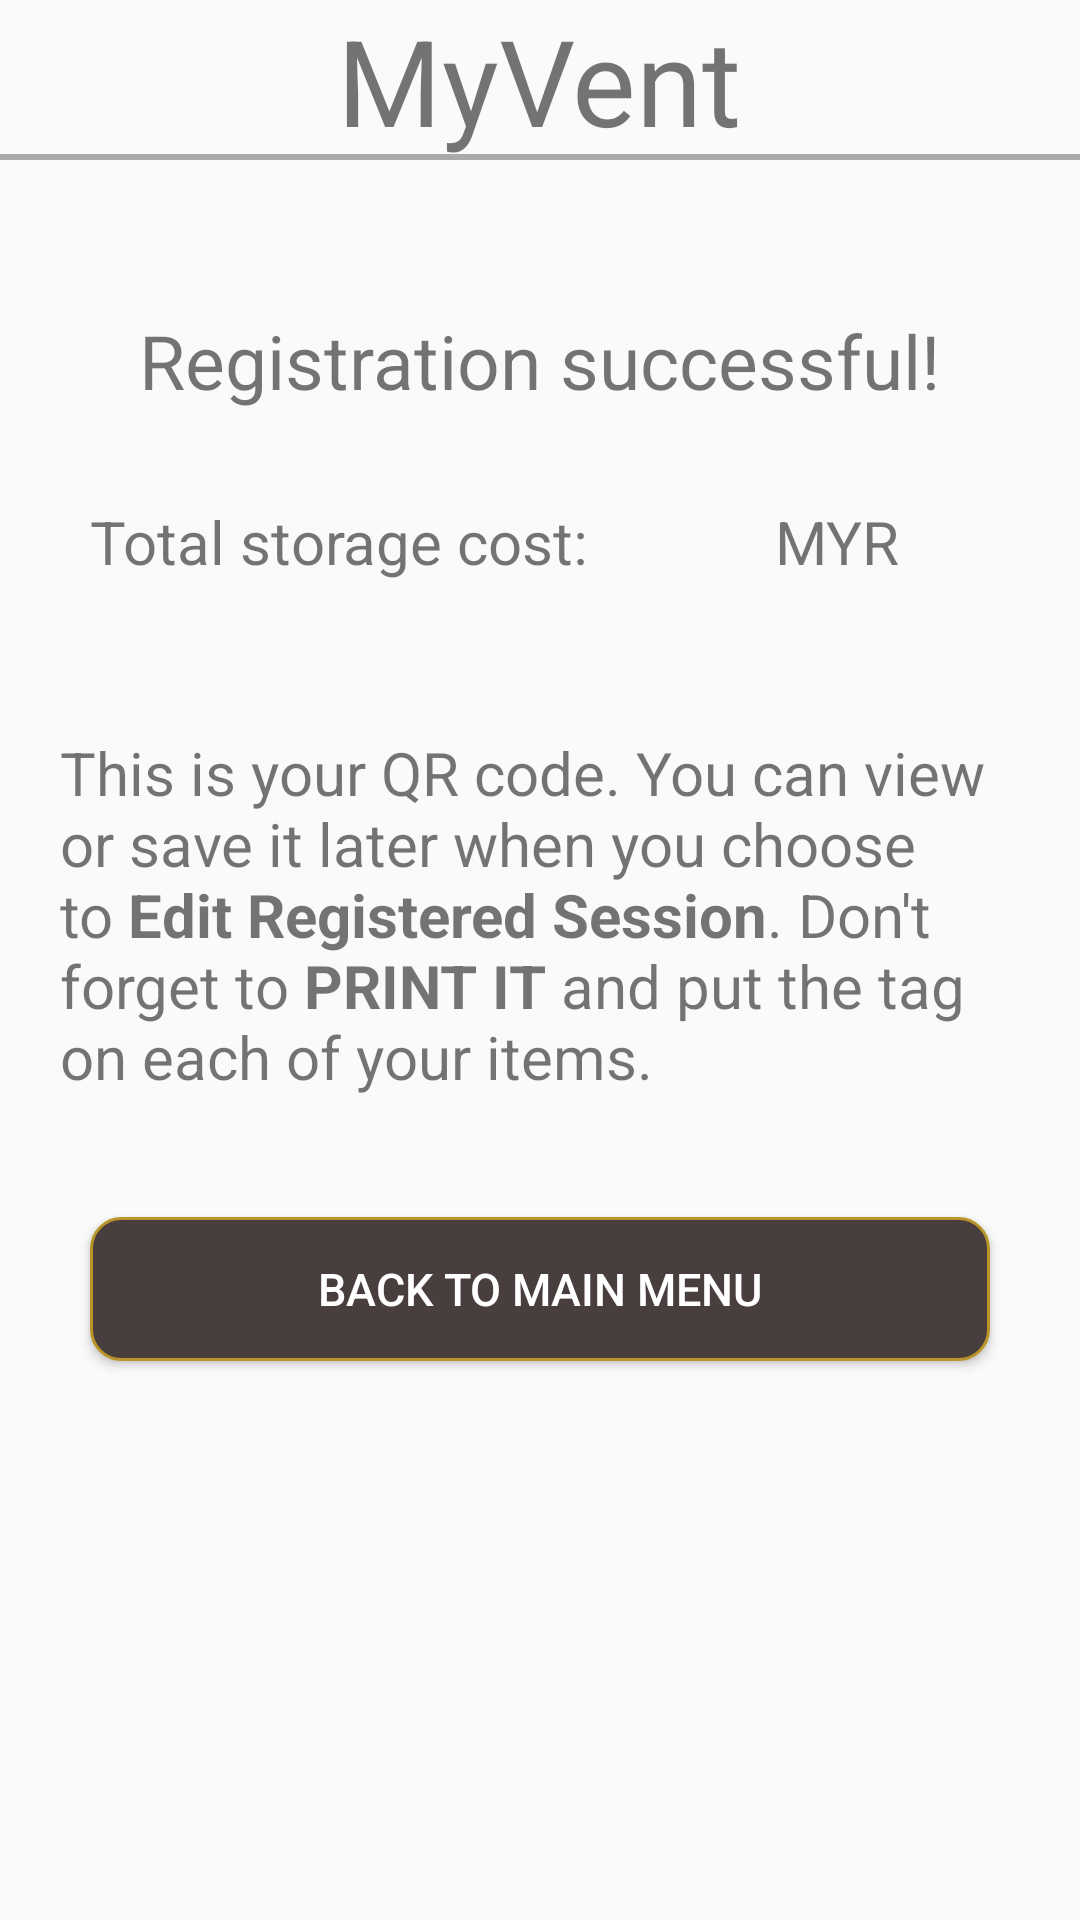

Write the Android layout XML for this screen, with the resource values it uses.
<!-- AndroidManifest.xml: application theme AppTheme -->
<!-- res/layout/session_registered.xml -->
<?xml version="1.0" encoding="utf-8"?>
<RelativeLayout
    xmlns:android="http://schemas.android.com/apk/res/android"
    android:layout_width="match_parent"
    android:layout_height="match_parent">

    <TextView
        android:id="@+id/title"
        android:layout_width="wrap_content"
        android:layout_height="wrap_content"
        android:text="@string/app_name"
        android:textSize="40sp"
        android:layout_alignParentTop="true"
        android:layout_centerHorizontal="true"/>

    <View style="@style/Divider"
        android:id="@+id/divider"
        android:layout_width="match_parent"
        android:layout_height="2dp"
        android:background="@android:color/darker_gray"
        android:layout_alignBottom="@id/title"
        android:layout_marginTop="15dp"/>

    <RelativeLayout
        android:layout_width="match_parent"
        android:layout_height="match_parent"
        android:layout_below="@id/divider"
        android:layout_centerVertical="true"
        android:layout_centerHorizontal="true">

        <TextView
            android:id="@+id/titleSuccessRegistration"
            android:layout_width="wrap_content"
            android:layout_height="wrap_content"
            android:layout_centerHorizontal="true"
            android:layout_marginTop="50sp"
            android:text="@string/success_register"
            android:textSize="25sp"/>

        <RelativeLayout
            android:id="@+id/totalCost"
            android:layout_width="wrap_content"
            android:layout_height="wrap_content"
            android:layout_below="@id/titleSuccessRegistration"
            android:layout_marginTop="30sp">

            <TextView
                android:id="@+id/tvCost"
                android:layout_width="wrap_content"
                android:layout_height="wrap_content"
                android:layout_alignParentStart="true"
                android:text="@string/totalCost"
                android:textSize="20sp"
                android:layout_marginLeft="30sp"/>

            <TextView
                android:id="@+id/currency"
                android:layout_width="wrap_content"
                android:layout_height="wrap_content"
                android:text="@string/currency"
                android:textSize="20sp"
                android:layout_marginStart="10sp"
                android:layout_toStartOf="@id/cost"/>

            <TextView
                android:id="@+id/cost"
                android:layout_width="wrap_content"
                android:layout_height="wrap_content"
                android:layout_alignParentEnd="true"
                android:textSize="20sp"
                android:layout_marginStart="30sp"
                android:layout_marginEnd="30sp"/>

        </RelativeLayout>

        <ImageView
            android:id="@+id/qr_code"
            android:layout_width="wrap_content"
            android:layout_height="wrap_content"
            android:layout_centerHorizontal="true"
            android:layout_below="@id/totalCost"
            android:layout_margin="15sp"/>

        <TextView
            android:id="@+id/msg1"
            android:layout_width="wrap_content"
            android:layout_height="wrap_content"
            android:text="@string/successRegisterMsg"
            android:textSize="20sp"
            android:layout_below="@id/qr_code"
            android:layout_margin="20sp"/>

        <Button
            android:id="@+id/back2MainMenu"
            android:layout_width="300sp"
            android:layout_centerHorizontal="true"
            android:background="@drawable/button_design_1"
            android:layout_height="wrap_content"
            android:text="@string/back2mainmenu"
            android:textSize="15sp"
            android:textColor="#FFFFFF"
            android:layout_margin="20sp"
            android:layout_below="@id/msg1"/>

    </RelativeLayout>

</RelativeLayout>
<!-- resources referenced by this layout -->
<resources>
  <!-- drawable button_design_1 (drawable) -->
  <?xml version="1.0" encoding="utf-8"?>
  <shape xmlns:android="http://schemas.android.com/apk/res/android" >
  
      <solid android:color="#493E3E" />
  
      <stroke
          android:width="1dp"
          android:color="#B8942B" />
      <corners
          android:radius="10dp"
          />
  
  </shape>
  <string name="app_name">MyVent</string>
  <string name="back2mainmenu">Back to Main Menu</string>
  <string name="currency">MYR</string>
  <string name="successRegisterMsg">This is your QR code. You can view or save it later when you choose to <b>Edit Registered Session</b>. Don\'t forget to <b>PRINT IT</b> and put the tag on each of your items.</string>
  <string name="success_register">Registration successful!</string>
  <string name="totalCost">Total storage cost:</string>
  <style name="Divider">
          <item name="android:layout_width">match_parent</item>
          <item name="android:layout_height">5dp</item>
          <item name="android:background">?android:attr/listDivider</item>
      </style>
  <style name="AppTheme" parent="Theme.AppCompat.Light.NoActionBar">
          
          <item name="colorPrimary">@color/colorPrimary</item>
          <item name="colorPrimaryDark">@color/colorPrimaryDark</item>
          <item name="colorAccent">@color/colorAccent</item>
      </style>
  <!-- not gathered from this repository: default colours our renderer supplied (Android Studio template values) -->
  <color name="colorPrimary">#FF6200EE</color>
  <color name="colorPrimaryDark">#FF3700B3</color>
  <color name="colorAccent">#FF03DAC5</color>
</resources>
